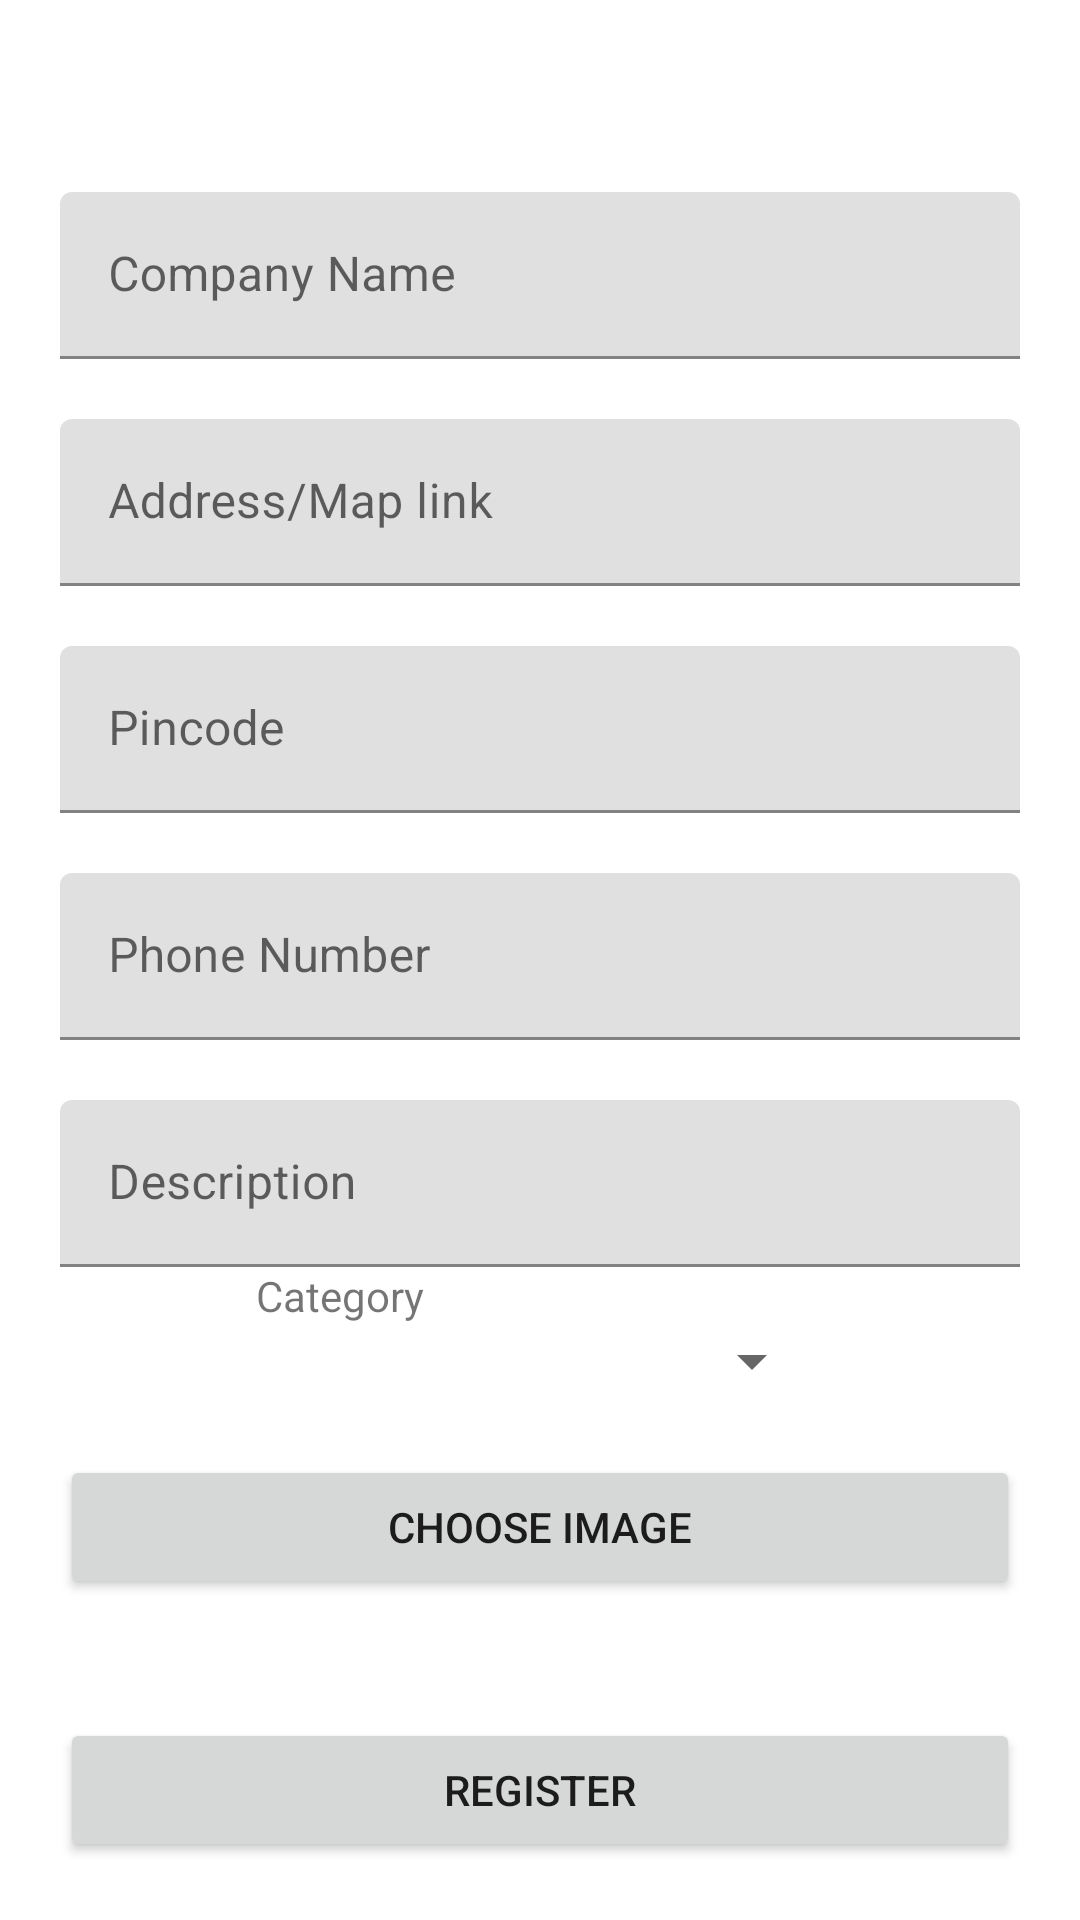

This screen was rendered from an Android layout file. Write that file and the resources it references.
<!-- AndroidManifest.xml: application theme Theme.VirtualQueue -->
<!-- res/layout/activity_business_registration.xml -->
<?xml version="1.0" encoding="utf-8"?>
<androidx.constraintlayout.widget.ConstraintLayout xmlns:android="http://schemas.android.com/apk/res/android"
    xmlns:app="http://schemas.android.com/apk/res-auto"
    xmlns:tools="http://schemas.android.com/tools"
    android:layout_width="match_parent"
    android:layout_height="match_parent"
    tools:context=".BusinessRegistrationActivity">

    <com.google.android.material.textfield.TextInputLayout
        android:id="@+id/text_input_company_name"
        android:layout_width="match_parent"
        android:layout_height="wrap_content"
        android:layout_marginLeft="20dp"
        android:layout_marginTop="20dp"
        android:layout_marginRight="20dp"
        android:hint="Company Name"
        app:layout_constraintBottom_toTopOf="@+id/text_input_address"
        app:layout_constraintEnd_toEndOf="parent"
        app:layout_constraintStart_toStartOf="parent"
        app:layout_constraintTop_toTopOf="parent"
        app:layout_constraintVertical_chainStyle="packed">

        <com.google.android.material.textfield.TextInputEditText
            android:id="@+id/text_company_name"
            android:layout_width="match_parent"
            android:layout_height="wrap_content"
            android:maxLines="1" />
    </com.google.android.material.textfield.TextInputLayout>

    <com.google.android.material.textfield.TextInputLayout
        android:id="@+id/text_input_address"
        android:layout_width="match_parent"
        android:layout_height="wrap_content"
        android:layout_marginLeft="20dp"
        android:layout_marginTop="20dp"
        android:layout_marginRight="20dp"
        android:hint="Address/Map link"
        app:layout_constraintBottom_toTopOf="@+id/text_input_pincode"
        app:layout_constraintEnd_toEndOf="parent"
        app:layout_constraintStart_toStartOf="parent"
        app:layout_constraintTop_toBottomOf="@+id/text_input_company_name">

        <com.google.android.material.textfield.TextInputEditText
            android:id="@+id/text_address"
            android:layout_width="match_parent"
            android:layout_height="wrap_content" />
    </com.google.android.material.textfield.TextInputLayout>

    <com.google.android.material.textfield.TextInputLayout
        android:id="@+id/text_input_pincode"
        android:layout_width="match_parent"
        android:layout_height="wrap_content"
        android:layout_marginLeft="20dp"
        android:layout_marginTop="20dp"
        android:layout_marginRight="20dp"
        android:hint="Pincode"
        app:layout_constraintBottom_toTopOf="@+id/text_input_phone"
        app:layout_constraintEnd_toEndOf="parent"
        app:layout_constraintStart_toStartOf="parent"
        app:layout_constraintTop_toBottomOf="@+id/text_input_address">

        <com.google.android.material.textfield.TextInputEditText
            android:id="@+id/text_pincode"
            android:layout_width="match_parent"
            android:layout_height="wrap_content"
            android:inputType="number"
            android:maxLength="8" />
    </com.google.android.material.textfield.TextInputLayout>

    <com.google.android.material.textfield.TextInputLayout
        android:id="@+id/text_input_phone"
        android:layout_width="match_parent"
        android:layout_height="wrap_content"
        android:layout_marginLeft="20dp"
        android:layout_marginTop="20dp"
        android:layout_marginRight="20dp"
        android:hint="Phone Number"
        app:layout_constraintBottom_toTopOf="@+id/text_input_description"
        app:layout_constraintEnd_toEndOf="parent"
        app:layout_constraintStart_toStartOf="parent"
        app:layout_constraintTop_toBottomOf="@+id/text_input_pincode">

        <com.google.android.material.textfield.TextInputEditText
            android:id="@+id/text_phone"
            android:layout_width="match_parent"
            android:layout_height="wrap_content"
            android:inputType="phone"
            android:maxLength="10" />
    </com.google.android.material.textfield.TextInputLayout>

    <com.google.android.material.textfield.TextInputLayout
        android:id="@+id/text_input_description"
        android:layout_width="match_parent"
        android:layout_height="wrap_content"
        android:layout_marginLeft="20dp"
        android:layout_marginTop="20dp"
        android:layout_marginRight="20dp"
        app:layout_constraintBottom_toTopOf="@+id/text_view_category"
        app:layout_constraintEnd_toEndOf="parent"
        app:layout_constraintStart_toStartOf="parent"
        app:layout_constraintTop_toBottomOf="@+id/text_input_phone">

        <com.google.android.material.textfield.TextInputEditText
            android:id="@+id/text_description"
            android:layout_width="match_parent"
            android:layout_height="wrap_content"
            android:hint="Description"
            android:inputType="text" />
    </com.google.android.material.textfield.TextInputLayout>

    <com.google.android.material.textview.MaterialTextView
        android:id="@+id/text_view_category"
        android:layout_width="wrap_content"
        android:layout_height="wrap_content"
        android:text="Category"
        app:layout_constraintBottom_toTopOf="@+id/image_choose"
        app:layout_constraintEnd_toStartOf="@+id/spinner"
        app:layout_constraintStart_toStartOf="parent"
        app:layout_constraintTop_toBottomOf="@+id/text_input_description"/>

    <Spinner
        android:id="@+id/spinner"
        android:layout_width="wrap_content"
        android:layout_height="wrap_content"
        android:entries="@array/category"
        app:layout_constraintBottom_toTopOf="@+id/image_choose"
        app:layout_constraintEnd_toEndOf="parent"
        app:layout_constraintStart_toEndOf="@+id/text_view_category"
        app:layout_constraintTop_toBottomOf="@+id/text_input_description"/>

    <Button
        android:id="@+id/image_choose"
        android:layout_width="match_parent"
        android:layout_height="wrap_content"
        android:layout_marginLeft="20dp"
        android:layout_marginRight="20dp"
        android:text="Choose image"
        app:layout_constraintBottom_toTopOf="@+id/button_register"
        app:layout_constraintEnd_toEndOf="parent"
        app:layout_constraintStart_toStartOf="parent"
        app:layout_constraintTop_toBottomOf="@+id/spinner"/>

    <Button
        android:id="@+id/button_register"
        android:layout_width="match_parent"
        android:layout_height="wrap_content"
        android:layout_marginLeft="20dp"
        android:layout_marginTop="20dp"
        android:layout_marginRight="20dp"
        android:text="Register"
        app:layout_constraintBottom_toBottomOf="parent"
        app:layout_constraintEnd_toEndOf="parent"
        app:layout_constraintStart_toStartOf="parent"
        app:layout_constraintTop_toBottomOf="@+id/image_choose" />

</androidx.constraintlayout.widget.ConstraintLayout>
<!-- resources referenced by this layout -->
<resources>
  <style name="Theme.VirtualQueue" parent="Theme.MaterialComponents.DayNight.DarkActionBar">
          
          <item name="colorPrimary">@color/purple_500</item>
          <item name="colorPrimaryVariant">@color/purple_700</item>
          <item name="colorOnPrimary">@color/white</item>
          
          <item name="colorSecondary">@color/teal_200</item>
          <item name="colorSecondaryVariant">@color/teal_700</item>
          <item name="colorOnSecondary">@color/black</item>
          
          <item name="android:statusBarColor" tools:targetApi="l">?attr/colorPrimaryVariant</item>
          
      </style>
  <!-- not gathered from this repository: default colours our renderer supplied (Android Studio template values) -->
  <color name="purple_500">#FF6200EE</color>
  <color name="purple_700">#FF3700B3</color>
  <color name="teal_200">#FF03DAC5</color>
  <color name="teal_700">#FF018786</color>
  <color name="black">#FF000000</color>
  <color name="white">#FFFFFFFF</color>
</resources>
